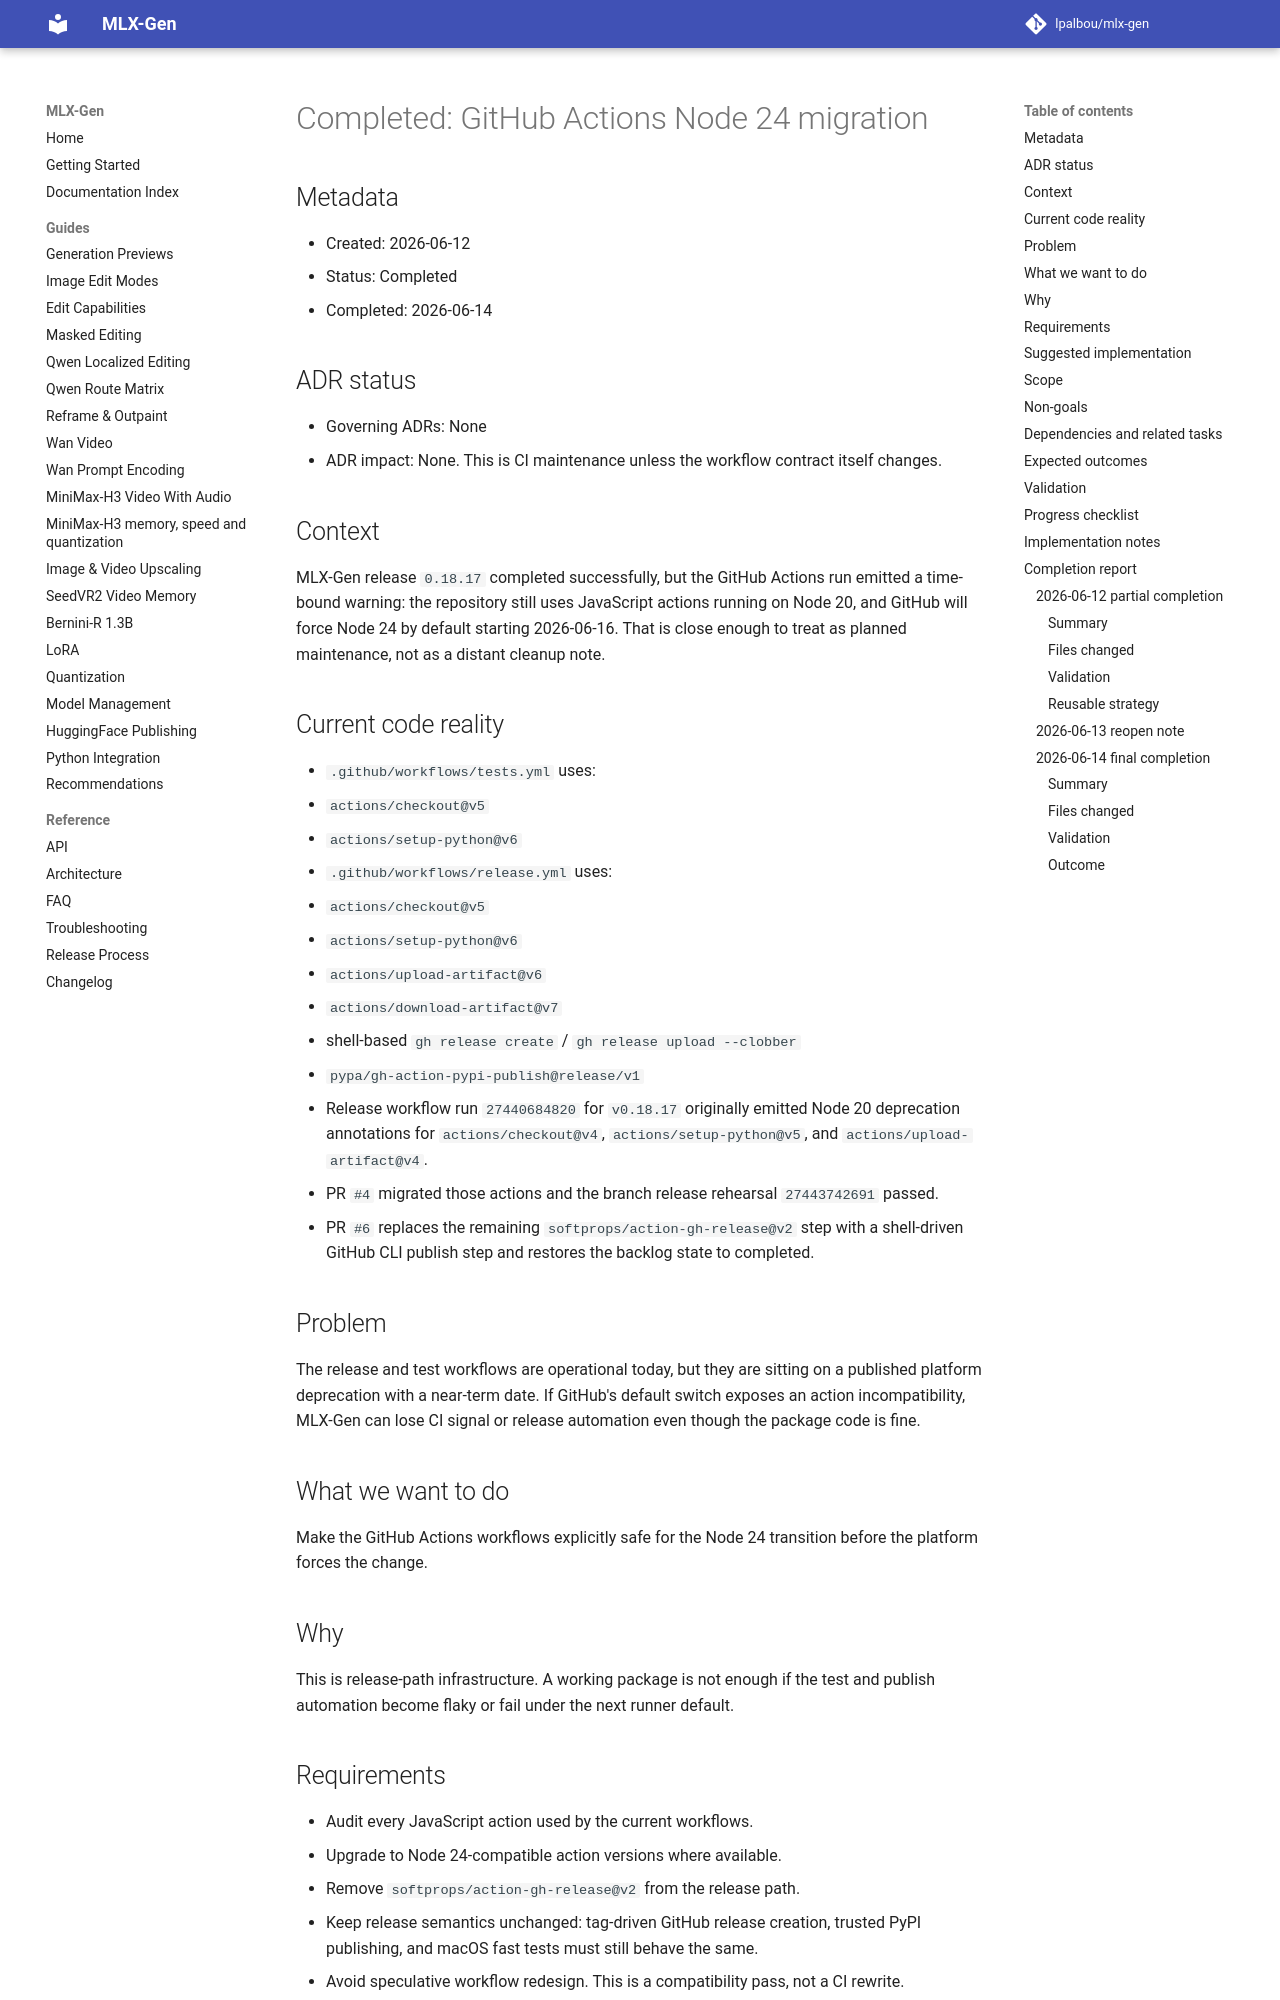

repository: lpalbou/mlx-gen · page: backlog/completed/0042_github_actions_node24_migration/index.html · generator: mkdocs

# Completed: GitHub Actions Node 24 migration

## Metadata

- Created: 2026-06-12
- Status: Completed
- Completed: 2026-06-14

## ADR status

- Governing ADRs: None
- ADR impact: None. This is CI maintenance unless the workflow contract itself changes.

## Context

MLX-Gen release `0.18.17` completed successfully, but the GitHub Actions run emitted a time-bound
warning: the repository still uses JavaScript actions running on Node 20, and GitHub will force
Node 24 by default starting 2026-06-16. That is close enough to treat as planned maintenance, not
as a distant cleanup note.

## Current code reality

- `.github/workflows/tests.yml` uses:
  - `actions/checkout@v5`
  - `actions/setup-python@v6`
- `.github/workflows/release.yml` uses:
  - `actions/checkout@v5`
  - `actions/setup-python@v6`
  - `actions/upload-artifact@v6`
  - `actions/download-artifact@v7`
  - shell-based `gh release create` / `gh release upload --clobber`
  - `pypa/gh-action-pypi-publish@release/v1`
- Release workflow run `27440684820` for `v0.18.17` originally emitted Node 20 deprecation
  annotations for `actions/checkout@v4`, `actions/setup-python@v5`, and `actions/upload-artifact@v4`.
- PR `#4` migrated those actions and the branch release rehearsal `27443742691` passed.
- PR `#6` replaces the remaining `softprops/action-gh-release@v2` step with a shell-driven GitHub
  CLI publish step and restores the backlog state to completed.

## Problem

The release and test workflows are operational today, but they are sitting on a published platform
deprecation with a near-term date. If GitHub's default switch exposes an action incompatibility,
MLX-Gen can lose CI signal or release automation even though the package code is fine.

## What we want to do

Make the GitHub Actions workflows explicitly safe for the Node 24 transition before the platform
forces the change.

## Why

This is release-path infrastructure. A working package is not enough if the test and publish
automation become flaky or fail under the next runner default.

## Requirements

- Audit every JavaScript action used by the current workflows.
- Upgrade to Node 24-compatible action versions where available.
- Remove `softprops/action-gh-release@v2` from the release path.
- Keep release semantics unchanged: tag-driven GitHub release creation, trusted PyPI publishing,
  and macOS fast tests must still behave the same.
- Avoid speculative workflow redesign. This is a compatibility pass, not a CI rewrite.
- Prefer a reusable pattern that other repositories can copy without swapping one aging
  JavaScript action for another.
